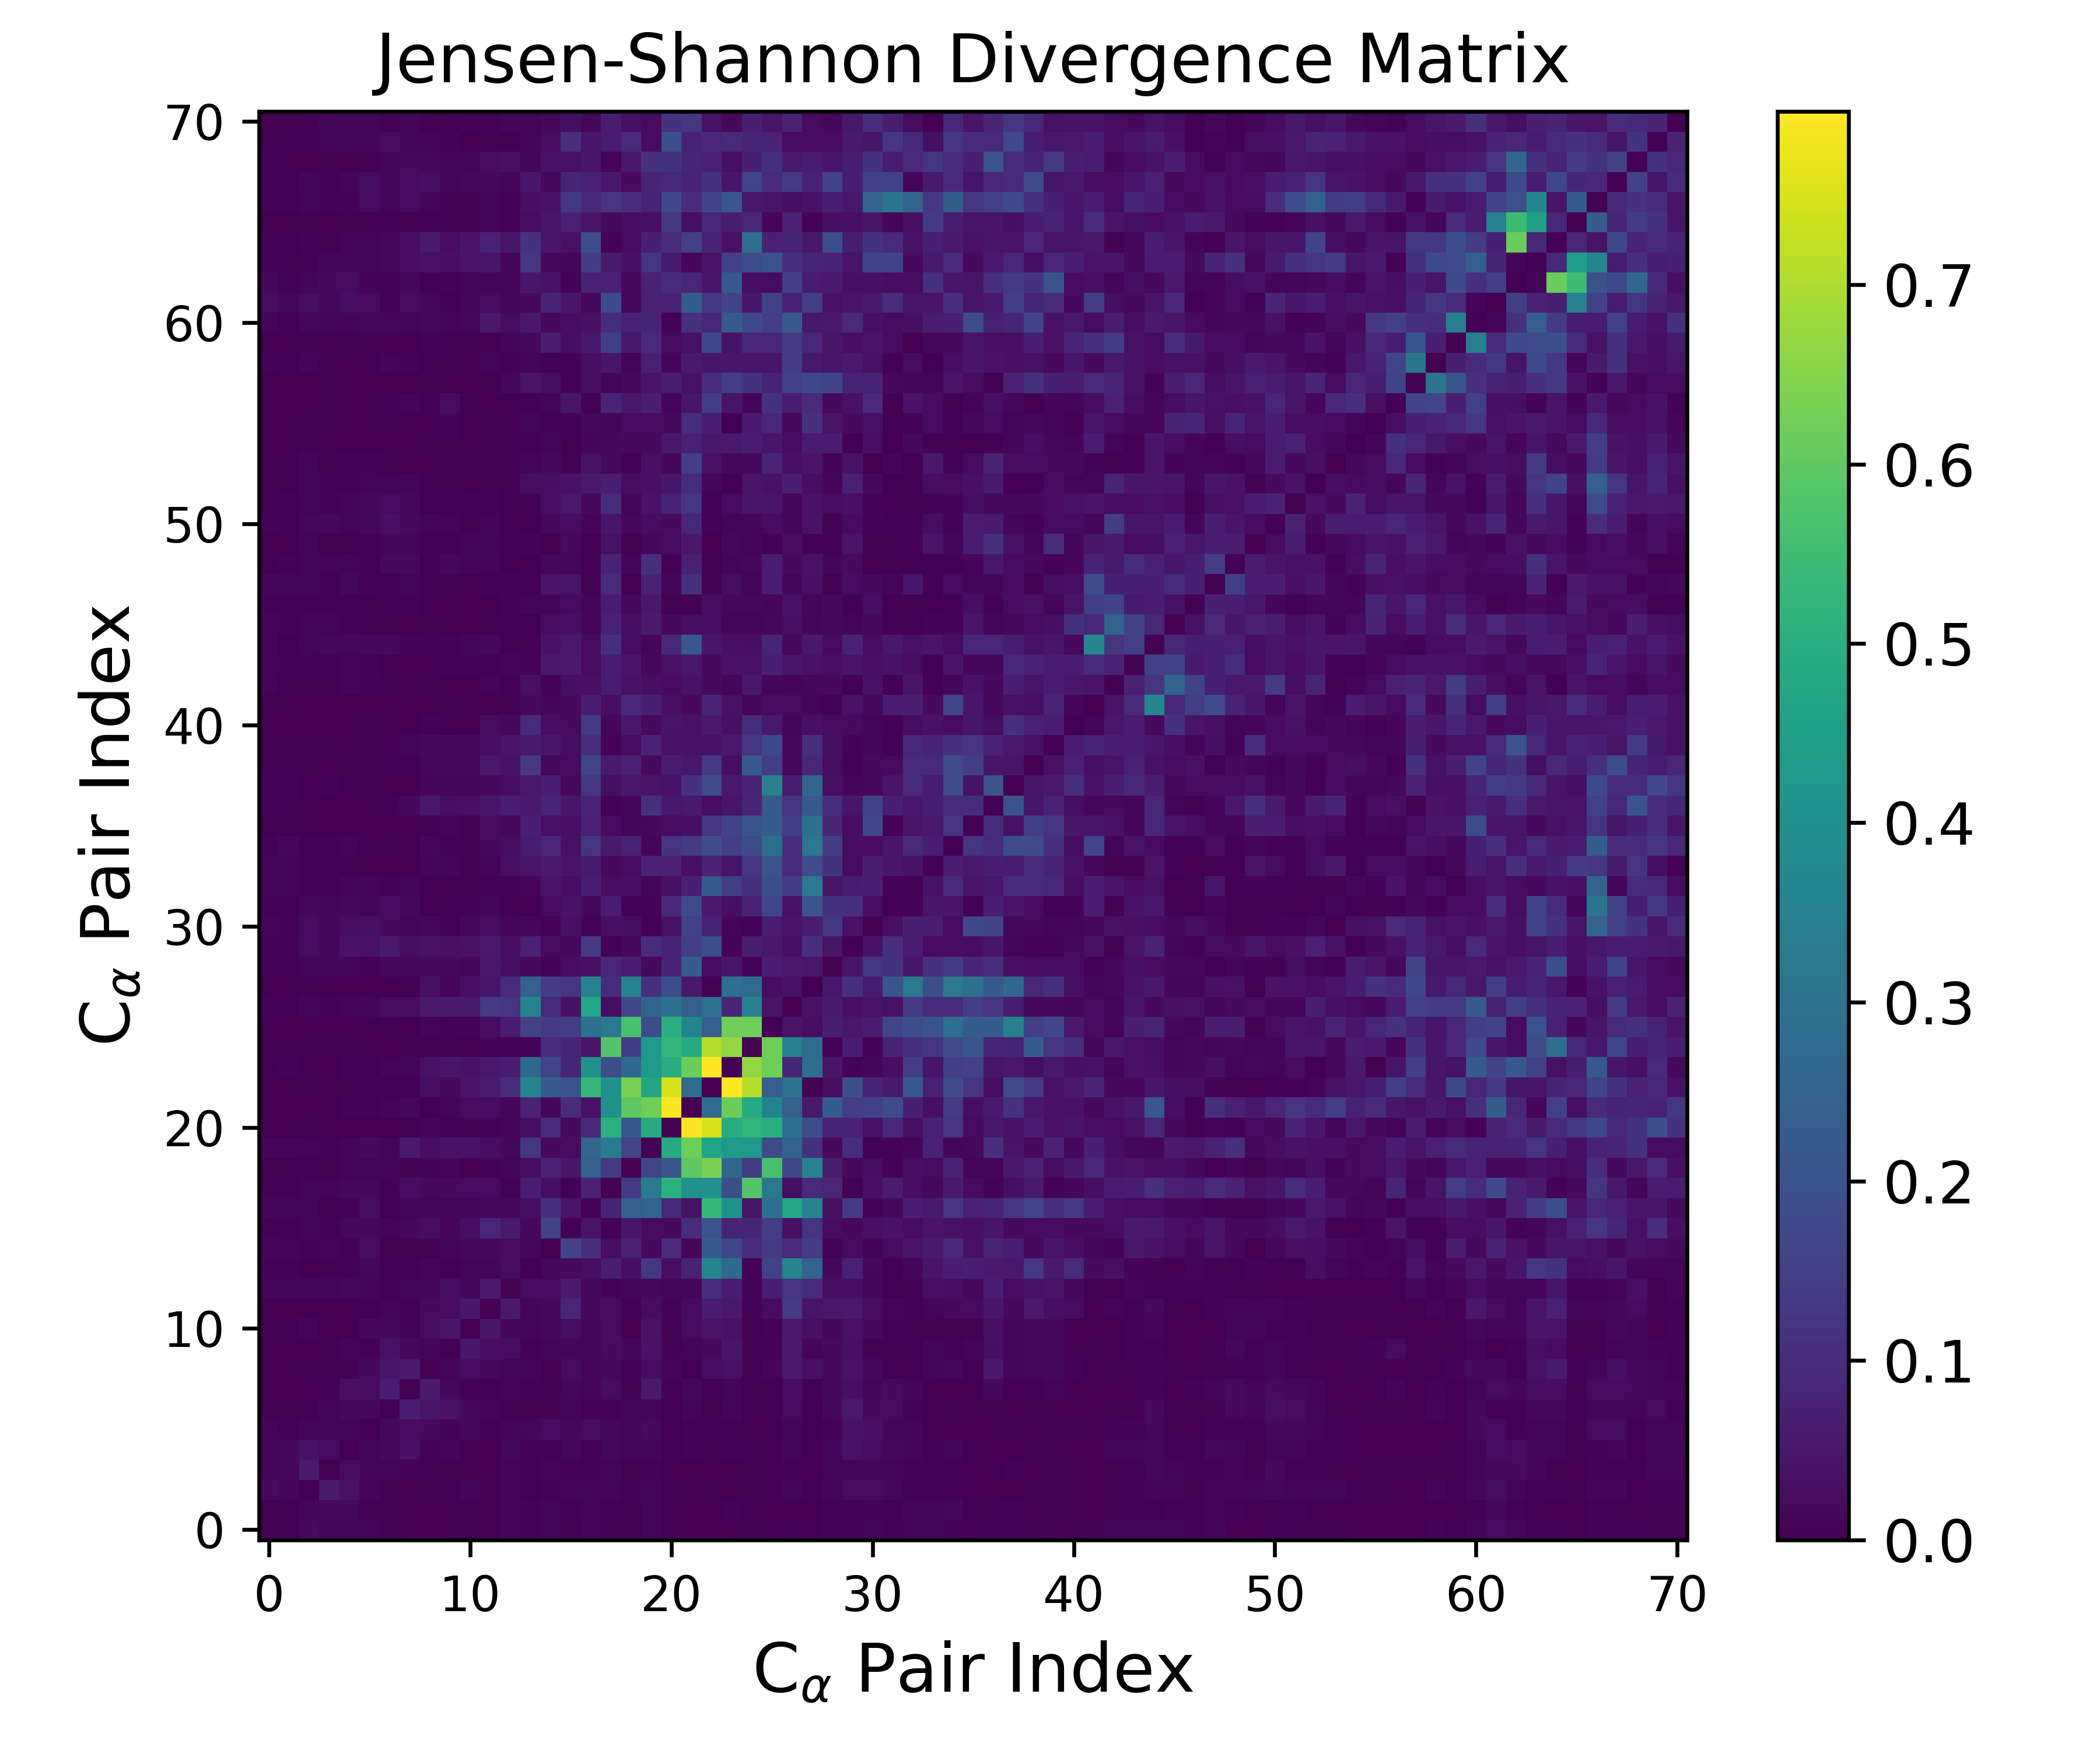

Values plotted in this chart, from the file beside it:
0.000000000000000000e+00, 5.211125602343610365e-03, 2.009571809609910636e-02, 1.454142315100631633e-02, 1.022520942379991776e-02, 1.418007880520971188e-02, 3.847510085380147129e-03, 2.381162147343214922e-03, 1.043093466402284777e-03, 1.506112614538874638e-03, 5.002066037695867586e-03, 3.105339298559570659e-03, 1.149476269647279128e-02, 7.678567248946851706e-03, 1.277108529596965129e-02, 4.681709337999437510e-03, 9.637272293012892274e-03, 6.176218749807754760e-03, 5.660371608275765673e-03, 9.619838137061334851e-03, 2.272993173783670676e-03, 2.398257166633925401e-03, 1.485391816375514033e-03, 2.304915280283077392e-03
5.211125602343610365e-03, 0.000000000000000000e+00, 1.391403824000511831e-02, 1.565832694249294499e-02, 1.691825277576473538e-02, 3.507724487929867341e-03, 3.663399980709833997e-03, 1.495821567068748338e-03, 3.105332495242088368e-03, 3.534810918021421677e-04, 4.032565501977490932e-03, 9.751404032997549112e-04, 9.803459252453659151e-03, 6.745779369901078008e-03, 1.084450747990909313e-02, 8.863700180492279507e-03, 1.089118552063235261e-02, 6.405340509666053971e-03, 5.546340244944277832e-03, 1.006126456877156315e-02, 1.558762035940363310e-03, 2.025934518040479505e-03, 1.687935669071336095e-03, 8.248338204406261906e-03
2.009571809609910636e-02, 1.391403824000511831e-02, 0.000000000000000000e+00, 5.882802682029578817e-02, 3.664115893722168227e-02, 1.312070255254734093e-02, 3.401526367507564947e-03, 1.695443332719748708e-03, 5.169153060347508356e-03, 1.655538894185082117e-03, 1.371099666614774247e-02, 2.898456412276108861e-03, 1.540100588110287008e-02, 2.273288625201468332e-03, 7.996596291244592591e-03, 1.284593850654537801e-02, 9.688526323550822675e-03, 1.213021658548960047e-02, 6.658200553413971302e-03, 1.149364558385190631e-02, 5.799191966284135587e-03, 1.737932913098706213e-03, 4.128109258447689063e-03, 1.055493307827826393e-03
1.454142315100631633e-02, 1.565832694249294499e-02, 5.882802682029578817e-02, 0.000000000000000000e+00, 2.298480362284790329e-02, 1.427661184197249501e-02, 1.001514325337010680e-02, 9.165079193812363315e-03, 6.037182942017165974e-03, 4.212713226181711255e-03, 3.107894358202265093e-03, 1.437609734423349675e-03, 1.184856724986298182e-02, 5.566510980313235310e-03, 9.820947666296002757e-03, 8.889551086249284501e-03, 5.569773969361021225e-03, 1.033294266301214813e-02, 6.205251561276446497e-03, 8.921472784110012766e-03, 8.323572327174317371e-04, 2.003972064703807548e-03, 7.616538511047183258e-04, 2.653288996348291805e-03
1.022520942379991776e-02, 1.691825277576473538e-02, 3.664115893722168227e-02, 2.298480362284790329e-02, 0.000000000000000000e+00, 1.481804169602604117e-02, 2.006254792465948789e-02, 3.378753554060911352e-02, 5.537677815034599237e-03, 1.489646703939810808e-02, 2.818227927366952299e-03, 2.446076190046883331e-03, 1.856747030350566416e-02, 7.597565725522690237e-03, 8.631947528653824767e-03, 1.569530956226002430e-02, 8.894114106307426243e-03, 1.561220929510326663e-02, 1.454337947713259596e-02, 1.096232984872325990e-02, 2.498514267555514926e-03, 8.777325845772532623e-03, 4.669008627203605558e-03, 6.357970356996269466e-03
1.418007880520971188e-02, 3.507724487929867341e-03, 1.312070255254734093e-02, 1.427661184197249501e-02, 1.481804169602604117e-02, 0.000000000000000000e+00, 1.888347981764222638e-02, 2.210075325132876065e-02, 2.076495628779819261e-02, 8.353647081349894338e-03, 2.076660855661584953e-02, 7.809172171743611161e-03, 9.853377664526020985e-03, 1.730388978832989033e-02, 2.515296642086882126e-02, 1.631170616583365110e-02, 2.518191684126004290e-02, 1.782263624237695812e-02, 9.790552924336063528e-03, 2.147277714222100425e-02, 2.342872851464315037e-03, 7.467343862897572390e-03, 6.349157465794850845e-03, 3.924539675779767540e-03
3.847510085380147129e-03, 3.663399980709833997e-03, 3.401526367507564947e-03, 1.001514325337010680e-02, 2.006254792465948789e-02, 1.888347981764222638e-02, 0.000000000000000000e+00, 6.668658172056465827e-02, 4.450206956048913948e-02, 3.600284081141309073e-02, 2.121133713412844124e-02, 1.429282406207770667e-02, 3.508762308758892490e-03, 4.576831310853803590e-03, 4.452026342950876452e-03, 1.054022905924972310e-02, 3.606133212490890416e-03, 7.740933062533220978e-03, 9.373252804482841774e-03, 1.105563311947759149e-02, 2.705309688719239117e-03, 1.105447380215475277e-02, 3.643132247637040529e-03, 1.293069084555279434e-02
2.381162147343214922e-03, 1.495821567068748338e-03, 1.695443332719748708e-03, 9.165079193812363315e-03, 3.378753554060911352e-02, 2.210075325132876065e-02, 6.668658172056465827e-02, 0.000000000000000000e+00, 5.796583081388220760e-02, 1.615927698527399800e-02, 7.122119526192300341e-03, 6.765345469261285077e-03, 1.315527121892214046e-02, 8.500499392607965138e-03, 5.720200311367070953e-03, 1.647168645888117192e-02, 1.435739760127766225e-02, 2.707627467925059414e-02, 5.624834892360182706e-03, 5.302540431584599340e-02, 3.601622493413306376e-03, 1.680418709942356134e-02, 6.310501688118383065e-03, 9.973485310364783168e-03
1.043093466402284777e-03, 3.105332495242088368e-03, 5.169153060347508356e-03, 6.037182942017165974e-03, 5.537677815034599237e-03, 2.076495628779819261e-02, 4.450206956048913948e-02, 5.796583081388220760e-02, 0.000000000000000000e+00, 1.358207116038916140e-02, 2.692083995671672170e-02, 2.160820381432451351e-02, 1.106406078994854984e-02, 9.985385936127138748e-03, 9.787260212856031295e-04, 2.614732561034512071e-02, 1.191505290951757473e-02, 1.702519234485105545e-02, 7.046675972357118074e-03, 2.595072683266951702e-02, 1.050152742984162592e-02, 2.347654650528776914e-03, 3.001481932195155730e-02, 3.474171116702779588e-02
1.506112614538874638e-03, 3.534810918021421677e-04, 1.655538894185082117e-03, 4.212713226181711255e-03, 1.489646703939810808e-02, 8.353647081349894338e-03, 3.600284081141309073e-02, 1.615927698527399800e-02, 1.358207116038916140e-02, 0.000000000000000000e+00, 4.764562140660982825e-02, 2.409093154011960128e-02, 2.557504930866564760e-02, 5.479986167441110514e-03, 1.527829262244652896e-02, 1.094845314079297832e-02, 9.725241935720626771e-03, 2.006748483920776580e-02, 9.685002250688953818e-03, 3.952439099501791481e-02, 8.749708232732803653e-03, 1.146784563693560230e-02, 1.717325838202395788e-02, 4.594460601541211497e-02
5.002066037695867586e-03, 4.032565501977490932e-03, 1.371099666614774247e-02, 3.107894358202265093e-03, 2.818227927366952299e-03, 2.076660855661584953e-02, 2.121133713412844124e-02, 7.122119526192300341e-03, 2.692083995671672170e-02, 4.764562140660982825e-02, 0.000000000000000000e+00, 4.692885482921077545e-02, 1.320852906472120419e-02, 9.511327413664101213e-03, 1.749992019815831482e-02, 2.847695353449454167e-02, 1.200488562727627766e-02, 2.404571301330812177e-02, 1.640648985976008497e-03, 3.983530691374317229e-02, 4.287677517281219750e-03, 2.227902952974933001e-02, 4.105141183750648376e-02, 3.964065440400203061e-02
3.105339298559570659e-03, 9.751404032997549112e-04, 2.898456412276108861e-03, 1.437609734423349675e-03, 2.446076190046883331e-03, 7.809172171743611161e-03, 1.429282406207770667e-02, 6.765345469261285077e-03, 2.160820381432451351e-02, 2.409093154011960128e-02, 4.692885482921077545e-02, 0.000000000000000000e+00, 5.500813415403697088e-02, 1.039943643555821945e-02, 1.751676977678268479e-02, 8.456422459216464405e-02, 1.808636554888401471e-02, 2.397364919764257557e-02, 7.699344362218381484e-03, 2.502369257940769906e-02, 6.889473922220971588e-03, 2.291778685831901904e-02, 6.104206282984529774e-02, 5.482286948873604793e-02
1.149476269647279128e-02, 9.803459252453659151e-03, 1.540100588110287008e-02, 1.184856724986298182e-02, 1.856747030350566416e-02, 9.853377664526020985e-03, 3.508762308758892490e-03, 1.315527121892214046e-02, 1.106406078994854984e-02, 2.557504930866564760e-02, 1.320852906472120419e-02, 5.500813415403697088e-02, 0.000000000000000000e+00, 2.623812675897378363e-02, 2.247870356343551965e-02, 5.856757699410257423e-02, 1.666769924387549728e-02, 6.823086193216690819e-03, 1.336290018245505154e-02, 1.562366266321166090e-02, 1.371691962751641833e-02, 1.351543530075370592e-02, 9.998839080716778738e-02, 6.339811824749135016e-02
7.678567248946851706e-03, 6.745779369901078008e-03, 2.273288625201468332e-03, 5.566510980313235310e-03, 7.597565725522690237e-03, 1.730388978832989033e-02, 4.576831310853803590e-03, 8.500499392607965138e-03, 9.985385936127138748e-03, 5.479986167441110514e-03, 9.511327413664101213e-03, 1.039943643555821945e-02, 2.623812675897378363e-02, 0.000000000000000000e+00, 1.622096074975020938e-02, 1.939269842502408525e-02, 2.979651069480145770e-02, 6.831669873910520274e-02, 2.819479078856359719e-02, 1.284534863916741432e-01, 2.832754871467456359e-02, 7.899994712007608888e-02, 3.618297554577276642e-01, 2.711311826356166410e-01
1.277108529596965129e-02, 1.084450747990909313e-02, 7.996596291244592591e-03, 9.820947666296002757e-03, 8.631947528653824767e-03, 2.515296642086882126e-02, 4.452026342950876452e-03, 5.720200311367070953e-03, 9.787260212856031295e-04, 1.527829262244652896e-02, 1.749992019815831482e-02, 1.751676977678268479e-02, 2.247870356343551965e-02, 1.622096074975020938e-02, 0.000000000000000000e+00, 1.618723990994143103e-01, 1.108312600404215975e-01, 2.998531525490643820e-02, 7.327082698022781282e-02, 2.068734649529776690e-02, 1.005433617494149029e-01, 1.473795394300939435e-02, 2.288389424092116542e-01, 1.667653465041900041e-01
4.681709337999437510e-03, 8.863700180492279507e-03, 1.284593850654537801e-02, 8.889551086249284501e-03, 1.569530956226002430e-02, 1.631170616583365110e-02, 1.054022905924972310e-02, 1.647168645888117192e-02, 2.614732561034512071e-02, 1.094845314079297832e-02, 2.847695353449454167e-02, 8.456422459216464405e-02, 5.856757699410257423e-02, 1.939269842502408525e-02, 1.618723990994143103e-01, 0.000000000000000000e+00, 4.086218072321587402e-02, 8.417896553729964024e-03, 4.727080985221923659e-02, 2.349895651248236697e-02, 2.167276726360308978e-02, 1.030030738595576340e-01, 2.037615011333956394e-01, 8.101585682420706092e-02
9.637272293012892274e-03, 1.089118552063235261e-02, 9.688526323550822675e-03, 5.569773969361021225e-03, 8.894114106307426243e-03, 2.518191684126004290e-02, 3.606133212490890416e-03, 1.435739760127766225e-02, 1.191505290951757473e-02, 9.725241935720626771e-03, 1.200488562727627766e-02, 1.808636554888401471e-02, 1.666769924387549728e-02, 2.979651069480145770e-02, 1.108312600404215975e-01, 4.086218072321587402e-02, 0.000000000000000000e+00, 7.552878534293162860e-02, 2.451516745594660707e-01, 2.603191349261731458e-01, 9.159989205839585980e-02, 3.997237146691062781e-02, 5.302249793388641441e-01, 4.098612019258959238e-01
6.176218749807754760e-03, 6.405340509666053971e-03, 1.213021658548960047e-02, 1.033294266301214813e-02, 1.561220929510326663e-02, 1.782263624237695812e-02, 7.740933062533220978e-03, 2.707627467925059414e-02, 1.702519234485105545e-02, 2.006748483920776580e-02, 2.404571301330812177e-02, 2.397364919764257557e-02, 6.823086193216690819e-03, 6.831669873910520274e-02, 2.998531525490643820e-02, 8.417896553729964024e-03, 7.552878534293162860e-02, 0.000000000000000000e+00, 1.342085352289096867e-01, 3.285505910450202127e-01, 5.088112238359178141e-01, 4.028214177178831568e-01, 4.016401881830053977e-01, 1.926214375057720141e-01
5.660371608275765673e-03, 5.546340244944277832e-03, 6.658200553413971302e-03, 6.205251561276446497e-03, 1.454337947713259596e-02, 9.790552924336063528e-03, 9.373252804482841774e-03, 5.624834892360182706e-03, 7.046675972357118074e-03, 9.685002250688953818e-03, 1.640648985976008497e-03, 7.699344362218381484e-03, 1.336290018245505154e-02, 2.819479078856359719e-02, 7.327082698022781282e-02, 4.727080985221923659e-02, 2.451516745594660707e-01, 1.342085352289096867e-01, 0.000000000000000000e+00, 1.675786587012672024e-01, 2.117321986006332757e-01, 5.967582195686065294e-01, 6.359068594305483657e-01, 2.681879995949403850e-01
9.619838137061334851e-03, 1.006126456877156315e-02, 1.149364558385190631e-02, 8.921472784110012766e-03, 1.096232984872325990e-02, 2.147277714222100425e-02, 1.105563311947759149e-02, 5.302540431584599340e-02, 2.595072683266951702e-02, 3.952439099501791481e-02, 3.983530691374317229e-02, 2.502369257940769906e-02, 1.562366266321166090e-02, 1.284534863916741432e-01, 2.068734649529776690e-02, 2.349895651248236697e-02, 2.603191349261731458e-01, 3.285505910450202127e-01, 1.675786587012672024e-01, 0.000000000000000000e+00, 4.891552941198651361e-01, 6.206970399196604093e-01, 4.711446266503057645e-01, 4.354224195766476790e-01
2.272993173783670676e-03, 1.558762035940363310e-03, 5.799191966284135587e-03, 8.323572327174317371e-04, 2.498514267555514926e-03, 2.342872851464315037e-03, 2.705309688719239117e-03, 3.601622493413306376e-03, 1.050152742984162592e-02, 8.749708232732803653e-03, 4.287677517281219750e-03, 6.889473922220971588e-03, 1.371691962751641833e-02, 2.832754871467456359e-02, 1.005433617494149029e-01, 2.167276726360308978e-02, 9.159989205839585980e-02, 5.088112238359178141e-01, 2.117321986006332757e-01, 4.891552941198651361e-01, 0.000000000000000000e+00, 7.925998743930563473e-01, 7.482175094488487943e-01, 4.950589201503391990e-01
2.398257166633925401e-03, 2.025934518040479505e-03, 1.737932913098706213e-03, 2.003972064703807548e-03, 8.777325845772532623e-03, 7.467343862897572390e-03, 1.105447380215475277e-02, 1.680418709942356134e-02, 2.347654650528776914e-03, 1.146784563693560230e-02, 2.227902952974933001e-02, 2.291778685831901904e-02, 1.351543530075370592e-02, 7.899994712007608888e-02, 1.473795394300939435e-02, 1.030030738595576340e-01, 3.997237146691062781e-02, 4.028214177178831568e-01, 5.967582195686065294e-01, 6.206970399196604093e-01, 7.925998743930563473e-01, 0.000000000000000000e+00, 2.793101319241575453e-01, 6.163177196669904490e-01
1.485391816375514033e-03, 1.687935669071336095e-03, 4.128109258447689063e-03, 7.616538511047183258e-04, 4.669008627203605558e-03, 6.349157465794850845e-03, 3.643132247637040529e-03, 6.310501688118383065e-03, 3.001481932195155730e-02, 1.717325838202395788e-02, 4.105141183750648376e-02, 6.104206282984529774e-02, 9.998839080716778738e-02, 3.618297554577276642e-01, 2.288389424092116542e-01, 2.037615011333956394e-01, 5.302249793388641441e-01, 4.016401881830053977e-01, 6.359068594305483657e-01, 4.711446266503057645e-01, 7.482175094488487943e-01, 2.793101319241575453e-01, 0.000000000000000000e+00, 7.967114084203611446e-01
2.304915280283077392e-03, 8.248338204406261906e-03, 1.055493307827826393e-03, 2.653288996348291805e-03, 6.357970356996269466e-03, 3.924539675779767540e-03, 1.293069084555279434e-02, 9.973485310364783168e-03, 3.474171116702779588e-02, 4.594460601541211497e-02, 3.964065440400203061e-02, 5.482286948873604793e-02, 6.339811824749135016e-02, 2.711311826356166410e-01, 1.667653465041900041e-01, 8.101585682420706092e-02, 4.098612019258959238e-01, 1.926214375057720141e-01, 2.681879995949403850e-01, 4.354224195766476790e-01, 4.950589201503391990e-01, 6.163177196669904490e-01, 7.967114084203611446e-01, 0.000000000000000000e+00
4.037297782703084224e-03, 1.434891776889743063e-03, 4.060071976628256731e-03, 4.620646655000774060e-03, 5.995045859753266038e-03, 2.783767217745866402e-03, 2.776476825381658364e-03, 3.217415773023779482e-03, 3.115511199238198050e-03, 4.545817917436070429e-03, 8.762627137267225193e-04, 6.485456989981268523e-03, 7.256858955176494035e-03, 7.617846929410781141e-03, 9.967503874754964077e-02, 8.325760841720619698e-02, 4.951532280411337361e-02, 5.821438950824585623e-01, 1.424703146029866752e-01, 4.258159909798110987e-01, 5.241255160179960626e-01, 4.896790638393453410e-01, 7.070668334487603124e-01, 6.685813296142677498e-01
1.045801191722392585e-03, 2.976015068338170450e-03, 1.590533547122781203e-03, 1.842449750948597703e-03, 2.222606104809835958e-03, 1.241274022016487701e-03, 3.912012674795880933e-03, 2.354299940147186031e-03, 1.109129522431000388e-02, 6.910746399950784026e-03, 8.436813205245405345e-03, 2.430483053610042049e-02, 5.974624848069615135e-02, 1.577560235579053005e-01, 1.308539269542459971e-01, 1.435619258677970911e-01, 2.919393051055384491e-01, 3.228500503563572765e-01, 5.655907172273731964e-01, 1.816592141457686049e-01, 5.041835795107634244e-01, 3.605041878418045465e-01, 2.369205781508272046e-01, 6.206891268014834706e-01
8.238603897560313125e-03, 1.034150550355195184e-03, 1.173319330620713717e-02, 7.436552256246615859e-03, 1.140065961223749383e-02, 1.319290601502081869e-02, 2.244880253548825130e-02, 2.587070859667339393e-02, 5.839111725231543176e-02, 5.828905494860263381e-02, 5.323485461904849808e-02, 1.331306086801110899e-01, 1.186674539429246056e-01, 3.563720121085704462e-01, 9.939586395912299033e-02, 3.331284195680510318e-02, 4.784327114013187110e-01, 2.897660806792948934e-02, 1.698193309172073839e-01, 2.567240541353819072e-01, 2.907856252899397864e-01, 2.416813776056443430e-01, 2.977438586610047233e-01, 8.208316275657116801e-02
9.208317611236477166e-04, 5.442937356038456869e-04, 3.960689479637007071e-03, 1.041422029167895710e-03, 1.904082529574687788e-03, 1.068021451073736684e-03, 1.022748551806658933e-03, 5.155876247149062709e-03, 3.207235009047401664e-02, 1.376580115112612662e-02, 3.212803483795433068e-02, 4.520749673084754894e-02, 9.379689096793181191e-02, 2.513536921283869296e-01, 1.373422570248720165e-01, 1.191904774524288058e-01, 3.569218297253546890e-01, 9.338913832152140326e-02, 3.578866274172358142e-01, 1.113506367144699305e-01, 1.900985546458128783e-01, 5.500436178745985588e-02, 5.674590048059506217e-03, 2.924325430998122588e-01
8.317131836713424417e-03, 6.324635021574051899e-03, 1.516908843415728202e-02, 1.236881460128614642e-02, 1.053072632445755871e-02, 9.224709065626165300e-03, 1.990253698439299612e-02, 1.626001279361568783e-02, 2.054184505955708104e-02, 1.970137874962143640e-02, 1.534750336865171698e-02, 5.043684868469338473e-02, 3.043253278601035228e-02, 2.134829798702610887e-02, 8.815202680169978780e-03, 2.655577021052950987e-02, 3.289802733505656218e-02, 8.623427487263429780e-02, 6.404801555011742364e-02, 1.890521474651777820e-02, 7.742781861121302012e-02, 2.313861938905329985e-01, 2.637016245727449165e-02, 4.671352200358092760e-02
8.017615451699652146e-03, 7.617651539990747886e-03, 2.545315293560189776e-02, 1.546420818714132166e-02, 3.803920161594210453e-02, 3.494781941485684135e-02, 5.437959882993063931e-02, 2.889547450364337439e-02, 3.434364172443397922e-02, 3.383855064518295763e-02, 3.653582427284979284e-02, 5.533846276562642830e-02, 2.991283598264432575e-02, 7.465104154370702516e-02, 2.305131349375069347e-02, 1.584348067406507812e-02, 1.338560729122250659e-01, 4.382155286494392003e-03, 1.637078679938815118e-02, 1.051875453526267545e-01, 7.860520856618385954e-02, 1.439756603457248707e-01, 1.873732737817533356e-01, 7.707388368225861174e-03
9.739536878747992801e-03, 6.906712760636158840e-03, 2.194073005590032460e-02, 1.039752416058074315e-02, 2.607253594729250917e-02, 3.305238478027234389e-02, 1.944979390691675691e-02, 1.425600086199344842e-02, 1.757499965197304934e-02, 3.865612461578673328e-03, 2.035004712437714011e-02, 2.716401663046428758e-02, 1.433318610377762488e-02, 1.687111464025146251e-02, 7.031624467604727716e-03, 3.293566577533314083e-02, 7.587048563032040144e-03, 3.386009744162504081e-02, 3.052653229257872719e-02, 9.069010986579783759e-03, 3.733502050939678518e-02, 1.504948542269905210e-01, 7.478830173497305611e-02, 1.357721175169844356e-02
7.579223977229851243e-03, 3.243250920217085730e-03, 1.650949763022004774e-02, 1.390107629865689268e-02, 1.600587755571682494e-02, 1.068011496398908397e-02, 2.431056513445657707e-02, 2.148621951391290266e-02, 3.083992151286686981e-03, 5.615587061436291827e-03, 8.396172740618572036e-03, 1.261967801140750564e-02, 2.296099211444556538e-03, 2.504643488291500956e-03, 2.433241929291690350e-02, 3.890187431250169414e-02, 1.672427599468705520e-02, 6.197349350569366505e-02, 6.269958433607772039e-03, 7.614771124566421627e-03, 9.160308985421491967e-02, 1.820942153486214410e-01, 5.880388991430231249e-02, 2.808808774384104895e-02
1.032143965234340842e-02, 9.936364318051260289e-03, 8.310663530194483187e-03, 8.588830046874834298e-03, 1.361270014759150514e-02, 1.124888182701603949e-02, 8.575189367763746962e-03, 9.369897056522049489e-03, 2.099749845569193370e-03, 1.398492065568274862e-03, 3.360466462741630057e-03, 6.565657506756118755e-03, 3.980097687994933742e-03, 1.519199737808882983e-02, 4.153023430705922447e-02, 2.550325633092633340e-02, 6.623132309631127312e-02, 2.568932250725088767e-02, 2.819133696489566424e-02, 1.389529231691053780e-02, 3.395730361426825550e-02, 6.861397652851869422e-02, 2.258289411114700329e-01, 1.435253032941679052e-01
1.290002766710638023e-02, 1.188690651858887934e-02, 8.987120798245725947e-03, 6.337670765269937806e-03, 5.393202695584143821e-03, 2.215196285826420263e-03, 8.731120873501822073e-04, 2.411088060149938015e-03, 1.499396344450081367e-02, 1.018535944147704389e-02, 4.683473698498808770e-03, 1.361300914938996104e-02, 3.423235866827855495e-02, 4.221814481931933372e-02, 5.739042029318142807e-02, 4.120197457318918594e-02, 5.904105810274919153e-02, 1.669800764396280751e-02, 2.293619188702956252e-02, 7.631950047319599473e-02, 7.459418950382351587e-02, 3.184958490644897861e-02, 7.306883468362974920e-02, 4.444987431126999622e-02
7.096766934420438606e-03, 1.615876585577723581e-02, 7.496805298383681093e-03, 8.160662857387509031e-03, 1.157652832430587815e-02, 3.059564403262097186e-03, 3.656885205096503492e-03, 2.311640963353244621e-03, 1.556293930095117503e-02, 6.872290448923935868e-03, 6.010904035596672385e-03, 2.012751283096269120e-02, 3.067887519158100235e-02, 6.352696344085934088e-02, 8.796265506292978709e-02, 3.718313109873296052e-02, 1.228365018506110129e-01, 5.726714203288484073e-02, 7.676056517568702331e-02, 1.534753706834582343e-02, 1.201775221898626483e-01, 1.363285244449317923e-01, 1.845099240635832138e-01, 1.482200294790218531e-01
2.477244083591591522e-03, 5.984304913142820224e-03, 2.325029319488779340e-03, 6.116301667240762194e-04, 2.622686085807217609e-03, 1.958352242413346350e-03, 2.009690647062667510e-03, 2.390523990830919349e-03, 5.612785800850367268e-03, 1.114985386748343181e-02, 5.889060592887579090e-03, 2.230905734975749052e-02, 1.743976871278230326e-02, 7.031266119867692066e-02, 3.465619211446187981e-02, 3.201616100749940519e-02, 7.351492190854858055e-02, 2.356436429467920896e-02, 1.186341971583847014e-02, 1.645103970034798510e-02, 2.282561839507999193e-02, 2.914663133647333801e-02, 1.188672959376544797e-01, 1.532933757400585240e-01
7.397915145631074607e-03, 5.219314961418046808e-03, 1.545489759077858663e-03, 2.351728567438169347e-03, 5.103650461957599284e-04, 9.662552385230914259e-04, 5.234140735912123747e-03, 2.133699879296300367e-02, 5.195653609797067085e-02, 2.815026777554656065e-02, 3.196633194255012189e-02, 4.910086999219011317e-02, 6.741478822169005847e-02, 5.791743179963683430e-02, 8.241577616394768491e-02, 4.817661049002920637e-02, 8.144918280220900253e-02, 8.547244074281423742e-03, 1.457379406425740424e-02, 1.071558321534527847e-01, 5.220590322524271826e-02, 5.839156502139832006e-02, 2.585911074496511849e-02, 4.261453671866264475e-02
7.105010630378653068e-03, 6.298889839051679054e-03, 3.033854379121217384e-03, 6.438885946486883755e-03, 1.437652389427000830e-03, 4.559720720856997103e-03, 1.851136587568751653e-03, 2.860411070900623683e-03, 1.174374851191372499e-02, 1.521839990149210543e-02, 9.546956508653097612e-03, 1.700384062485182576e-02, 2.653104831175597325e-02, 5.447640328648192809e-02, 6.550147243324457025e-02, 1.585448450681086960e-02, 1.274712995759356982e-01, 2.869371826439832615e-02, 5.200320064255795072e-02, 4.273459120529417288e-02, 3.846336172690185962e-02, 1.175199680658837453e-01, 1.849773606650305380e-01, 5.483248491787740680e-02
3.904621391112137081e-03, 1.714476904194508914e-03, 4.871631755127140036e-03, 3.109477725260295210e-03, 4.926890634602287128e-03, 2.838903991553729141e-03, 4.738433458069794130e-03, 8.346200306594209889e-03, 1.835961782897150424e-02, 1.583338278591377851e-02, 1.718335634526883121e-02, 5.514432240668776242e-02, 3.867861164642720506e-02, 1.335175738543212254e-01, 1.711376026213000737e-02, 2.472162581345928659e-02, 1.664090353487245044e-01, 5.648982679080413738e-02, 7.365310075167767756e-02, 1.882715824946533043e-02, 6.453626402089923664e-02, 4.986948454040476819e-02, 1.335580865350450286e-01, 3.020607892349140913e-02
2.985769365819837626e-03, 5.926582840523900164e-03, 3.283308595425003112e-03, 3.214778856305588236e-03, 1.388574534223767929e-03, 3.222782461527537098e-03, 2.233918352011769227e-03, 1.152489423224983475e-02, 2.046244232684961764e-02, 1.878312733823365305e-02, 1.780950123098494139e-02, 3.067653969340222025e-02, 4.234198123458088325e-02, 5.802715858643332086e-02, 4.581322174079340004e-02, 2.696559364747154464e-02, 1.045375126246981951e-01, 8.796855601880692113e-03, 2.658928809615644998e-02, 7.923971484761609119e-02, 3.580245514669721379e-02, 3.982437988201663337e-02, 3.873535792255428101e-02, 5.338794217765322619e-02
2.486570969364910837e-03, 1.590399749419220844e-03, 2.326525158450591484e-03, 6.165507831172530083e-04, 1.971183948862725421e-03, 4.700597925798317284e-03, 6.102628065408704193e-04, 1.555153631593554240e-03, 8.945342996521856577e-03, 1.241511637006863754e-03, 2.298841501890034993e-03, 2.496668132819745631e-02, 1.978316663777262771e-02, 9.790833825805952961e-02, 2.803438833304126854e-02, 2.154031695124428852e-02, 1.356524863640087564e-01, 1.300676811437788058e-02, 5.118922909321690223e-02, 1.973870108290132902e-02, 4.367446749442398940e-02, 3.831958750249493673e-02, 5.390852354100261756e-02, 3.331096041464749746e-02
3.774263241610331492e-03, 1.673988960338311429e-03, 6.412828787155903801e-04, 2.783085800722905328e-03, 2.048040049975440122e-03, 6.069740861681863350e-04, 2.255976893195457949e-03, 1.567757533671630676e-03, 1.804279181133563656e-03, 4.411317181991479715e-03, 5.679106811605240650e-04, 1.483728855645806508e-03, 5.713722757617964096e-03, 2.038873912432543831e-02, 1.420634675792599791e-02, 1.897800133083154747e-02, 6.101042101740834778e-02, 2.896817216818296098e-02, 8.878211254985403367e-02, 6.911937521933476936e-02, 3.148678440658989053e-02, 1.986172255536106795e-02, 8.209049882734881232e-02, 3.465511446398562845e-02
9.598857628462640137e-03, 5.721276904850327444e-03, 4.265016329548646130e-03, 3.677994242075222249e-03, 9.657369660875284034e-03, 6.600617073425840524e-03, 3.882266398745290795e-03, 1.148432613965320219e-03, 4.020175925827265510e-03, 1.047723510331290435e-03, 7.969986139233802740e-04, 1.451361658075342800e-02, 9.051268112663269239e-04, 3.361630075426820519e-02, 6.554293633737892123e-03, 3.078092195207434573e-02, 3.225790222502640525e-02, 6.479400680910762933e-02, 3.785315928907517780e-02, 2.934069995314673301e-02, 2.219271778211384313e-02, 3.772671594007634410e-02, 1.877452535680906864e-02, 1.388089506974529708e-02
1.119417182525804869e-02, 8.678257804501753395e-03, 7.211874307011660080e-03, 7.098600300955809801e-03, 1.057287074650531226e-02, 8.995460242576183360e-03, 2.532118120700725325e-03, 1.082234587845143717e-03, 1.495803086671699958e-03, 7.046694620997568520e-03, 6.399154378083250251e-03, 6.950035904418317388e-03, 1.053397166113013636e-02, 8.525897091738786002e-03, 5.228214639896825583e-02, 5.872879309972703354e-02, 2.370854069641776737e-02, 6.791506803138681880e-02, 4.307267156378613571e-02, 1.729034618859508904e-02, 3.645151414920991956e-02, 5.073927794583367457e-02, 2.055626311831060954e-02, 3.472966489192221701e-02
1.436280577819741035e-02, 3.093502885135764307e-03, 1.241460060896769531e-02, 1.609096948910250513e-02, 1.648220311304659028e-02, 1.787292103498831428e-02, 2.115294476277170335e-02, 8.653201132994656208e-03, 7.868753631438352159e-03, 6.233946426868782267e-03, 1.125520076009252357e-02, 1.977448254961693130e-02, 3.265172319915045189e-03, 5.428892962939099384e-03, 4.007068275743488200e-02, 5.548313482569400268e-02, 2.286611215930418189e-02, 1.058657864847076246e-01, 2.581751787670181694e-02, 1.452494082153880407e-02, 9.118549179355288359e-02, 2.155146008783131728e-01, 4.792717570037842434e-02, 3.175720269325729705e-02
9.439062834242915867e-03, 7.031845272369325987e-03, 1.045522724877849356e-02, 1.440089614782930245e-02, 6.269523668062449914e-03, 6.213740039843840615e-03, 5.128718939534955036e-03, 9.322905175927899239e-04, 4.308959609262597197e-03, 9.401872586800066574e-04, 1.450808379409086876e-03, 4.799914215885311974e-03, 7.046220822901256425e-03, 1.976109059880216002e-03, 2.644147247119356392e-02, 3.135499010288298610e-02, 1.076417728585382823e-02, 7.305175514516690227e-02, 2.964825605245701920e-02, 5.683038804337694344e-02, 1.961992549051174914e-02, 3.078645738668859405e-02, 3.011713348126500434e-02, 1.081785149126942257e-02
6.817005415952140032e-03, 7.617627769126413678e-03, 6.146442234594875868e-03, 7.372857481173954002e-03, 8.090623236274407937e-03, 3.445072085997622738e-04, 5.555885346693430898e-03, 6.520456214502868587e-03, 1.279104782229631854e-03, 1.743610745737083235e-03, 2.798940551328747174e-03, 1.458349946104714598e-03, 7.392524141338513953e-03, 1.045417314563500295e-02, 1.305126665530313701e-02, 2.364913989327655994e-02, 1.324806688597583541e-02, 6.170230810846309699e-02, 1.946006018400323404e-02, 5.044013650756481310e-02, 4.155053919423479757e-03, 5.737753021171582667e-03, 2.922434466058790661e-02, 1.647645979275249098e-02
1.386236257940411110e-02, 1.418076032371456095e-02, 1.506846462046078881e-02, 7.936560204357229545e-03, 1.797810345485011466e-02, 7.253003871631075530e-03, 5.511543870356523656e-03, 1.025046195314144142e-02, 3.740534827593885135e-03, 4.172902570976045993e-03, 1.219861340389446049e-03, 7.813154961352408376e-03, 7.028505280617065171e-03, 4.587935087167534925e-03, 4.198645755221575709e-02, 4.467971985712460015e-02, 5.004178114706491452e-03, 1.034430208803883006e-01, 1.883616607908819920e-03, 7.534297027388010826e-02, 1.474729134477379550e-02, 1.087349834234544316e-01, 5.255776811183706342e-03, 3.050790903276252505e-02
2.636209303363399106e-03, 6.537995507748735856e-03, 1.099968732996538592e-02, 9.699799797805745347e-03, 1.532636523747058638e-02, 5.541566964969642760e-03, 1.892681376210957403e-02, 1.910113124806051693e-02, 4.694466772825709247e-03, 1.861980500951679676e-02, 1.316769951490554501e-02, 1.014728422813605813e-02, 1.786168528325639401e-03, 1.367148639094241174e-03, 1.779331461139613962e-02, 1.576035116622648974e-02, 1.522967672736565093e-03, 7.910461713184853416e-02, 1.021200278128138288e-02, 1.076354260010495417e-01, 6.826696753385024657e-03, 7.338721178379792320e-02, 3.364749904627987315e-03, 1.022458603962840377e-02
1.357627221917638268e-03, 2.625497852262922635e-03, 1.530609862715816977e-02, 4.528682712585141087e-03, 5.914010049090936104e-03, 6.733437033512461138e-03, 1.028488403097195004e-02, 1.011500007620003659e-02, 8.982619434011462900e-03, 7.293365095186511021e-03, 1.065954940172658509e-02, 1.117629725124678203e-02, 4.760710689132828521e-03, 7.117176451060310861e-03, 2.548494697012930552e-03, 2.033699542581756878e-02, 4.457379670546150752e-03, 3.683586893417885311e-02, 3.457512376128395615e-03, 1.565704226663532789e-02, 2.339420081156859746e-02, 5.029451928240601111e-02, 2.570356633166423575e-03, 1.716893285367375802e-02
7.315015873526171768e-03, 6.183772695471680819e-03, 1.817859600260311043e-02, 1.910244844110510140e-02, 1.203778851307290079e-02, 1.607666920762713947e-02, 3.155765181054134838e-02, 1.989603425051405042e-02, 1.132467430165379207e-02, 1.391224328047077803e-02, 4.819748862441076455e-03, 9.719685062449457541e-03, 8.062097750262484791e-04, 2.758841963546720868e-03, 1.615994799600151827e-02, 2.628215017574380905e-02, 1.406383154487221045e-02, 4.584790918416758315e-02, 1.580064480722732576e-02, 2.643156633350050161e-02, 1.909326213570461742e-02, 8.435215504264595432e-02, 9.269395502245841856e-03, 1.148328408898007316e-02
5.443910855864196943e-03, 7.708655698634105449e-03, 1.016514972329419716e-02, 7.398816171529521389e-03, 1.289257203449713056e-02, 1.673716260401448067e-02, 2.179165460487913000e-02, 1.678320325251488054e-02, 5.869201002814019089e-03, 7.144753446399201673e-03, 8.601673981102189726e-03, 8.940111352127109307e-03, 6.749704299823093036e-04, 5.266424215318660923e-03, 3.288974050881081357e-02, 5.512152911006908823e-02, 2.078396630657951619e-02, 1.054590923518120421e-01, 9.917023574548619255e-03, 4.034455635052178885e-02, 7.822840493331882639e-02, 1.218070897544803743e-01, 8.183282911579093516e-03, 2.386050947460140528e-02
5.951661907450387853e-03, 1.795977949084696067e-03, 1.379391770728706328e-02, 9.117799912766495415e-03, 4.311543826918660428e-03, 9.505199440619251788e-03, 1.492882390578525661e-02, 1.257089330346861621e-02, 1.537404378615736880e-03, 3.318142717907759769e-03, 3.083863800524052051e-03, 3.345960771972997499e-03, 2.577267000239290198e-03, 2.805464243258367490e-02, 3.055007247073067769e-02, 3.795327992746867773e-02, 5.361818194550738853e-02, 6.596608180910071284e-02, 2.892545291479882430e-02, 3.383156327779577449e-02, 4.958942929532351301e-02, 9.700436920419275300e-02, 1.359571553560187662e-02, 5.086655983863426315e-03
5.534607395499255289e-03, 7.169802612852732397e-04, 1.017300678361958595e-02, 4.996394461351555405e-03, 6.633520677574051942e-03, 7.634474676878420102e-03, 4.811680036276640149e-03, 2.303603125948692869e-03, 6.422301514601986942e-04, 4.774307569736322560e-03, 3.427212504287445363e-03, 3.420372019944894777e-03, 1.464291459449154013e-03, 9.489996948887392814e-03, 2.071004088618667166e-02, 4.180143934179562579e-03, 3.599583784285122906e-02, 1.862596025712056486e-02, 9.064314364800946794e-03, 3.261207613505442970e-02, 1.028833574627329578e-02, 1.439812324709376645e-01, 3.680060847657084383e-02, 1.694984043385235062e-02
1.706714781330348962e-03, 1.760774606548200878e-03, 4.074541477198080630e-03, 3.887293631520655863e-04, 1.081954979650580264e-03, 7.882477092498663606e-04, 1.264173588771886443e-03, 7.735869106890410404e-04, 4.044428649839189489e-03, 4.806865387410669092e-03, 2.975937182006643811e-03, 4.060830923308792785e-03, 1.575451527832889657e-03, 9.330214871035939425e-03, 1.275096415276130539e-02, 2.120305172972030208e-03, 1.127257228650276923e-02, 1.756495131093685838e-02, 1.941548374282216910e-02, 2.025039293686567085e-02, 5.212301211058009698e-02, 7.163412861717347035e-02, 5.103580406044200268e-02, 5.495931670045869216e-02
1.372406128888955558e-03, 1.292511547093791371e-03, 3.588798585613997214e-03, 3.123880677762543891e-03, 7.429165503560656659e-04, 1.043226388750089374e-03, 4.988948791123601519e-03, 2.177520644347674672e-03, 2.340617500618917979e-03, 7.971970826975129099e-03, 2.374867976050835765e-03, 4.696573296709951641e-03, 1.826037126169202662e-03, 1.131246327749423769e-02, 7.970605379240448471e-03, 7.695045882195637905e-03, 1.654762127818677764e-02, 1.227021735183925731e-02, 2.262173601716455443e-02, 2.485408098107540903e-02, 1.872386455864697222e-02, 1.014720670156254723e-01, 6.540228792657187817e-02, 3.829654250755924749e-03
1.176015236404531240e-03, 5.833762503603644178e-04, 7.230332586174850534e-04, 3.625651040132162918e-03, 2.210379291084575443e-03, 2.773385093346432753e-03, 3.971878770076034057e-03, 1.211989581930809912e-02, 3.109935909311146215e-03, 2.221768984141152953e-02, 5.905722341680818589e-03, 8.649699671444550627e-04, 1.697483624128512175e-03, 7.599361704381140011e-03, 1.341048279314490700e-02, 4.261241753775311947e-02, 6.090226706896152524e-03, 8.216006629010884355e-02, 5.186178332282496278e-02, 6.796962586114337068e-02, 1.206681304984667628e-02, 4.761303514826664002e-02, 1.463070486066911646e-01, 4.574919941945180396e-02
2.015050406389955542e-03, 1.874434347402959824e-03, 4.746201712778673021e-04, 4.296668829435926207e-03, 6.312403504703344289e-04, 4.545076444759067681e-04, 9.715647013703290671e-04, 9.903130913385392066e-04, 3.943810147507826117e-03, 1.211059203091590210e-03, 2.955662264066766676e-03, 4.843654451979430633e-03, 1.637751183285947321e-02, 4.080895039100749383e-02, 2.959603666656855300e-02, 7.144751488831012527e-03, 2.955720417553985013e-02, 1.272295360122050432e-02, 2.108619868301266423e-02, 4.251638197015325527e-02, 6.374297594463587679e-02, 3.721175797230411031e-02, 1.021979494495834917e-01, 1.459855120805182149e-01
6.430013462255726800e-03, 1.238414349792213171e-03, 1.145939129115873707e-02, 5.639836786319539497e-03, 2.803582449905097328e-03, 2.868719880478206447e-03, 1.098996002148490761e-02, 6.734356528414256297e-03, 2.703663561075464114e-03, 3.273866127587343744e-03, 2.329867164734926877e-03, 1.349612283442497285e-02, 5.191563870045384430e-03, 1.383234050191637851e-02, 7.914857981004155482e-03, 9.165391365864181128e-03, 3.083817950203412289e-02, 4.263533640263945934e-02, 1.178539613400453843e-02, 7.269031476439090367e-02, 1.264688632705117041e-02, 5.679967195787885559e-02, 4.952697521246975099e-02, 4.739794024489971808e-02
2.867517132741963671e-03, 2.192733969894067065e-03, 3.440293160852478122e-03, 2.086849433733601114e-03, 4.403996916318218650e-03, 1.776959971027898761e-03, 1.068805824594643798e-03, 2.615004158865288312e-03, 6.933639527683345058e-03, 4.791695612359201002e-03, 3.634114255781223379e-03, 9.108983692528843917e-04, 1.187674954244229662e-02, 1.897405351302213633e-02, 6.063442723099994602e-02, 2.670239586895183787e-02, 5.103151474099188595e-02, 1.441199079113947568e-01, 5.021567984157795234e-02, 9.425694428020109372e-02, 2.255677071988437116e-02, 3.496087003173198315e-02, 1.736364972289244912e-01, 3.961980994963322511e-02
1.125814918101608608e-02, 3.450011826978500225e-03, 1.707214775472293972e-02, 1.452510878824384878e-02, 1.342791319854388932e-02, 1.661465724906677904e-02, 1.711675280792962148e-02, 1.268233503821547883e-02, 1.900931647079255257e-02, 9.552663064496634895e-03, 1.796530562046600235e-02, 5.274200361184634700e-02, 2.636422941032838876e-02, 4.990168093554782358e-02, 1.793216967061064815e-02, 2.538123113336753292e-02, 3.157355319082623402e-02, 1.042106101844508109e-01, 7.462836359103770800e-02, 7.907974853583833730e-02, 8.876561205095737095e-03, 1.114422317255087669e-01, 8.618961063541552559e-02, 2.268251888233267233e-01
... 10 more rows
